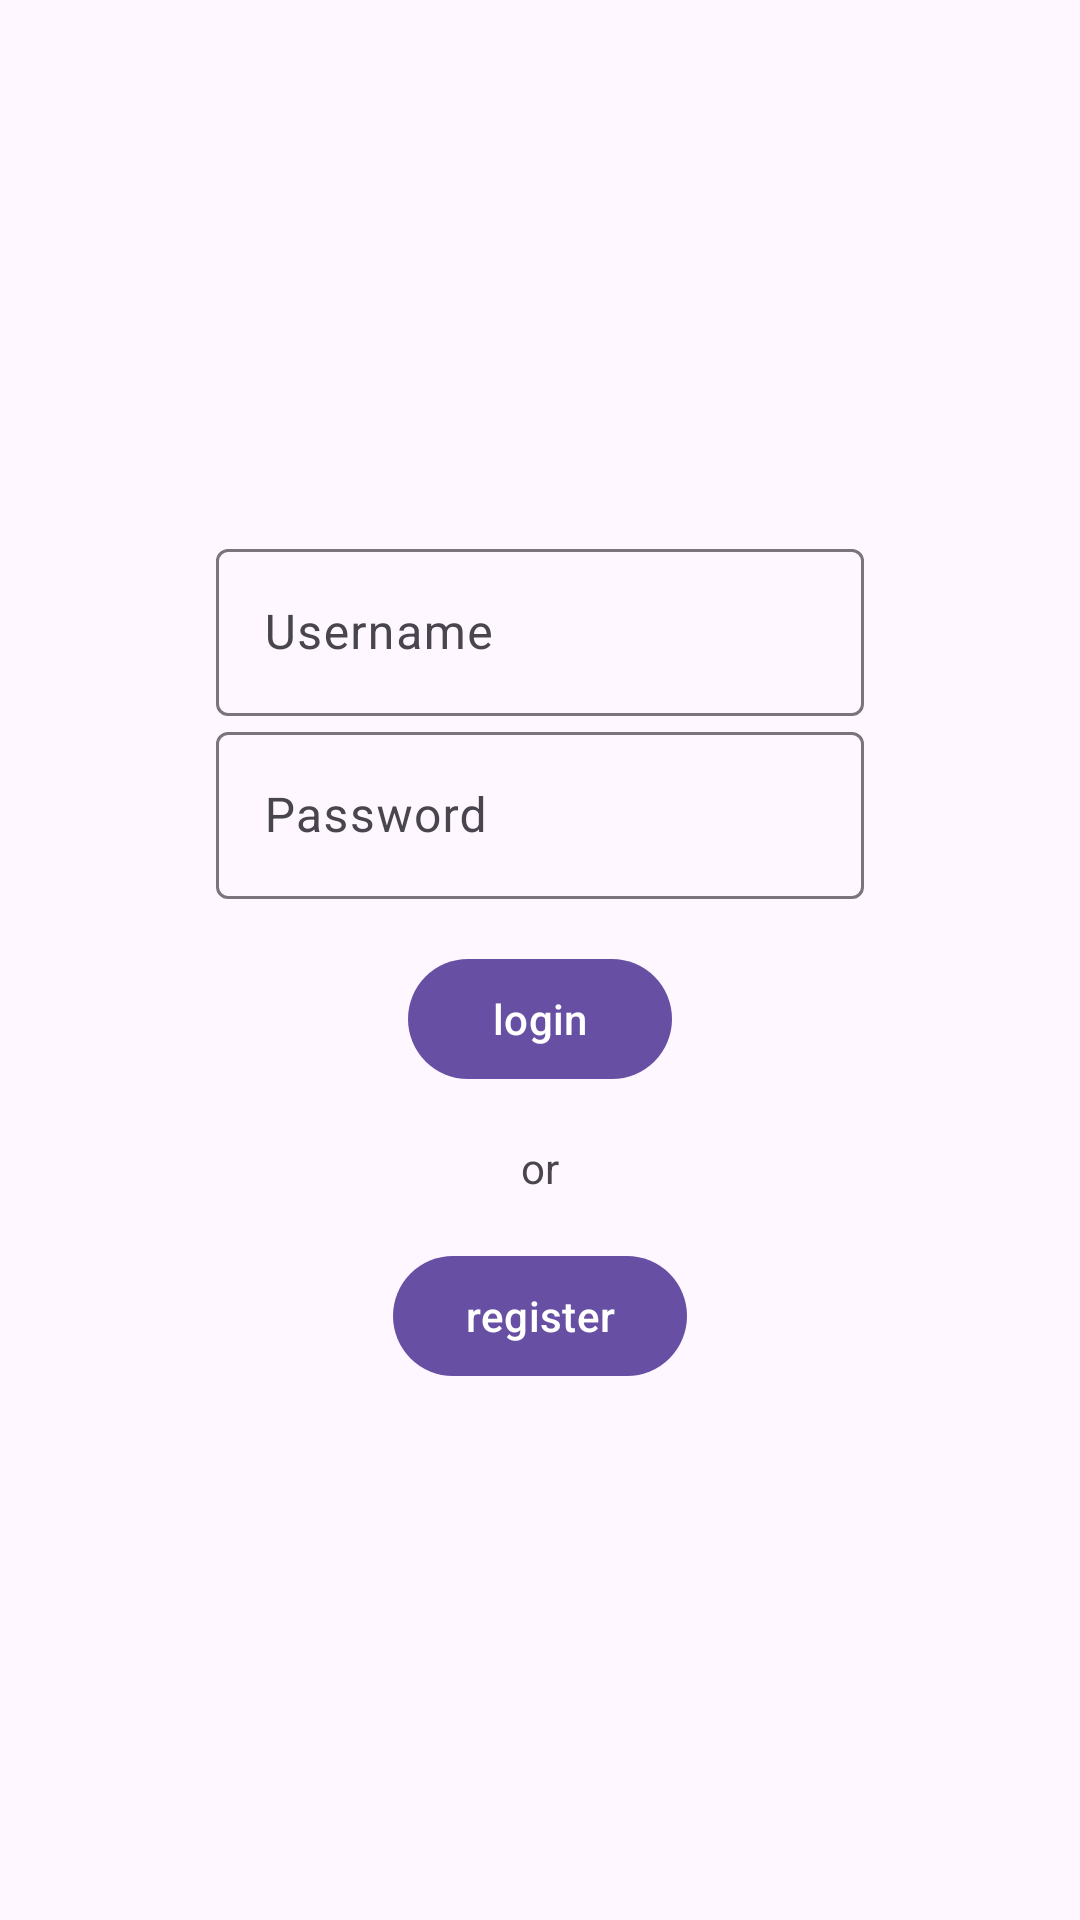

The Android layout XML behind this screen, and the referenced resources:
<!-- AndroidManifest.xml: application theme Theme.Registration -->
<!-- res/layout/home_screen.xml -->
<?xml version="1.0" encoding="utf-8"?>
<androidx.constraintlayout.widget.ConstraintLayout xmlns:android="http://schemas.android.com/apk/res/android"
    android:layout_width="match_parent"
    android:layout_height="match_parent"
    xmlns:app="http://schemas.android.com/apk/res-auto"
    xmlns:tools="http://schemas.android.com/tools">

    <androidx.constraintlayout.widget.Guideline
        android:id="@+id/left_line"
        android:layout_width="match_parent"
        android:layout_height="match_parent"
        android:orientation="vertical"
        app:layout_constraintGuide_percent="0.2"/>

    <androidx.constraintlayout.widget.Guideline
        android:id="@+id/right_line"
        android:layout_width="match_parent"
        android:layout_height="match_parent"
        android:orientation="vertical"
        app:layout_constraintGuide_percent="0.8"/>

    <androidx.constraintlayout.widget.ConstraintLayout
        android:id="@+id/login_box"
        android:layout_width="0dp"
        android:layout_height="wrap_content"
        app:layout_constraintTop_toTopOf="parent"
        app:layout_constraintEnd_toEndOf="@id/right_line"
        app:layout_constraintStart_toStartOf="@id/left_line"
        app:layout_constraintBottom_toTopOf="@id/login_button"
        app:layout_constraintVertical_chainStyle="packed">

        <com.google.android.material.textfield.TextInputLayout
            android:id="@+id/username_box"
            android:layout_width="match_parent"
            android:layout_height="wrap_content"
            android:hint="Username"
            app:layout_constraintTop_toTopOf="parent">

            <com.google.android.material.textfield.TextInputEditText
                android:id="@+id/username_input"
                android:layout_width="match_parent"
                android:layout_height="wrap_content" />

        </com.google.android.material.textfield.TextInputLayout>

        <com.google.android.material.textfield.TextInputLayout
            android:id="@+id/password_box"
            android:layout_width="match_parent"
            android:layout_height="wrap_content"
            android:hint="Password"
            app:layout_constraintTop_toBottomOf="@id/username_box">

            <com.google.android.material.textfield.TextInputEditText
                android:id="@+id/password_input"
                android:layout_width="match_parent"
                android:layout_height="wrap_content"
                android:inputType="textPassword" />

        </com.google.android.material.textfield.TextInputLayout>

    </androidx.constraintlayout.widget.ConstraintLayout>

    <com.google.android.material.button.MaterialButton
        android:id="@+id/login_button"
        android:layout_width="wrap_content"
        android:layout_height="wrap_content"
        android:text="login"
        android:layout_marginTop="16dp"
        app:layout_constraintTop_toBottomOf="@id/login_box"
        app:layout_constraintEnd_toEndOf="@id/right_line"
        app:layout_constraintStart_toStartOf="@id/left_line"
        app:layout_constraintBottom_toTopOf="@id/separator_text"/>

    <com.google.android.material.textview.MaterialTextView
        android:id="@+id/separator_text"
        android:layout_width="wrap_content"
        android:layout_height="wrap_content"
        android:text="or"
        android:layout_marginTop="16dp"
        app:layout_constraintTop_toBottomOf="@id/login_button"
        app:layout_constraintStart_toStartOf="@id/left_line"
        app:layout_constraintEnd_toEndOf="@id/right_line"
        app:layout_constraintBottom_toTopOf="@id/register_button"/>

    <com.google.android.material.button.MaterialButton
        android:id="@+id/register_button"
        android:layout_width="wrap_content"
        android:layout_height="wrap_content"
        android:text="register"
        android:layout_marginTop="16dp"
        app:layout_constraintTop_toBottomOf="@id/separator_text"
        app:layout_constraintStart_toStartOf="@id/left_line"
        app:layout_constraintEnd_toEndOf="@id/right_line"
        app:layout_constraintBottom_toBottomOf="parent"/>

</androidx.constraintlayout.widget.ConstraintLayout>
<!-- resources referenced by this layout -->
<resources>
  <style name="Theme.Registration" parent="Base.Theme.Registration" />
  <style name="Base.Theme.Registration" parent="Theme.Material3.DayNight.NoActionBar">
          
          
      </style>
</resources>
